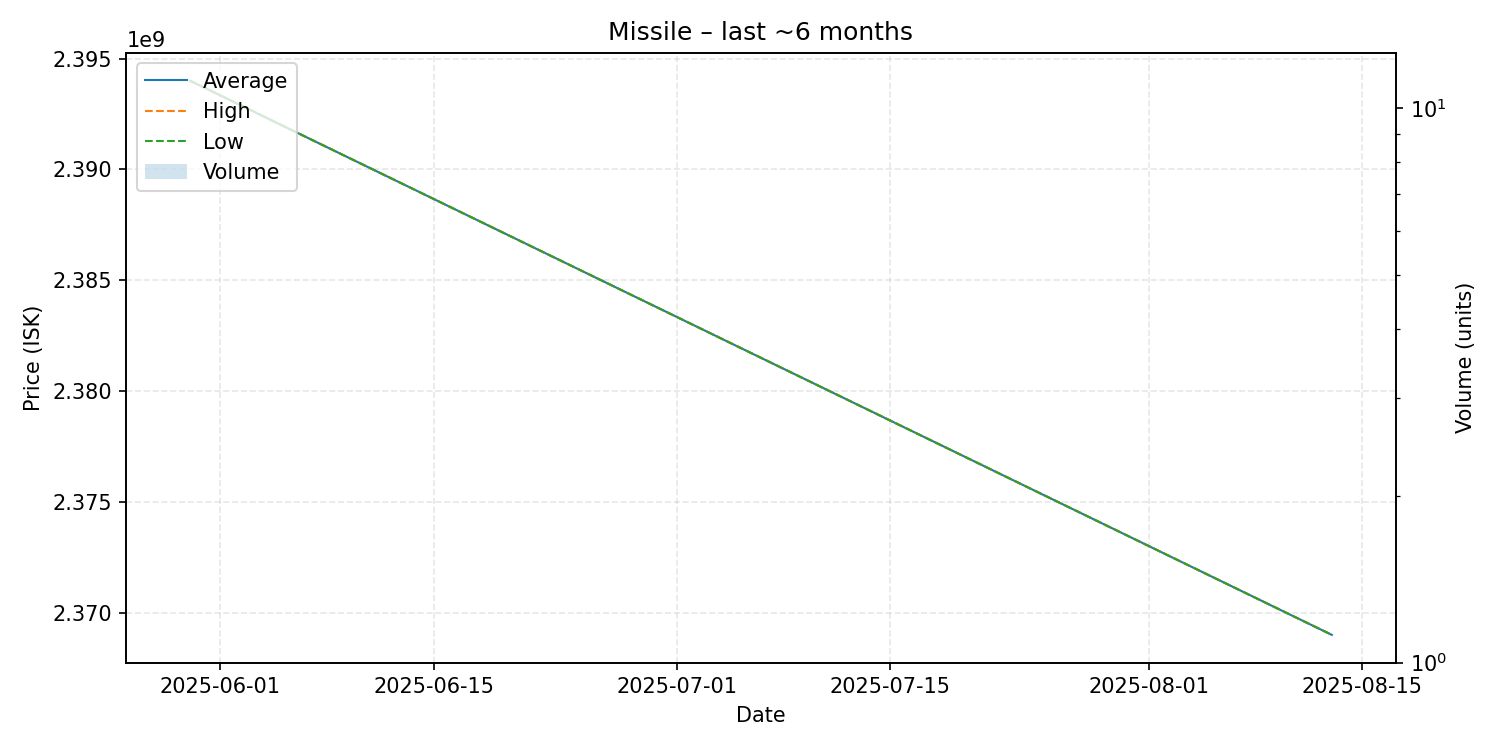

The file beside this chart, header and first rows:
date, average, highest, lowest, order_count, volume
2025-05-30, 2394000000, 2394000000, 2394000000, 1, 1
2025-08-13, 2369000000, 2369000000, 2369000000, 1, 1
